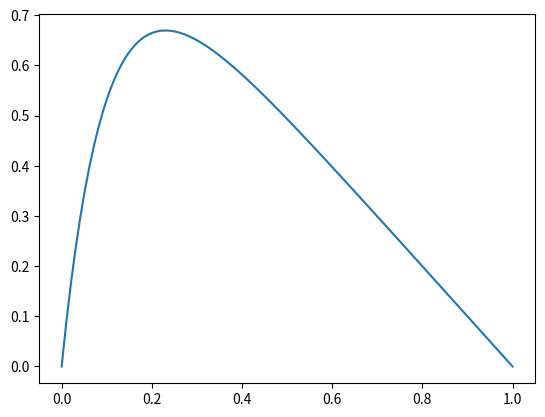

The matplotlib source for this figure: (Note: this script raises an exception after producing the figure.)
from __future__ import division
from matplotlib.pyplot import *
from numpy import *
from numpy.linalg import solve
from numpy.random import randn

N = 100        #Gridpoints
h = 1/(N+1)    #Step length
a = -1         #Values for Matrix elements
b = 2
c = -1

#Analytic solution
def U(x):
	return 1-(1-exp(-10))*x - exp(-10*x)

#Numerical solution
def f(x):
	f = 100*exp(-10*x) 
	return f

#Defining all arrays needed for storing values 
#Vektor v for Av = B
#Vektor B og A for Av = B
d_twidd = zeros(N+2)
f_twidd = zeros(N+2)

x = zeros(N+2)
B = zeros(N+2)
A = zeros((N+2,N+2))

#Conditions for x-array and numerical solution Av = B 

x[0] = 0
x[N+1] = 1

v = zeros(N+2)
v[0] = 0  
v[N+1] = 0

#Producing x-array

for j in range(N+1):
	x[j] = j*h 

#Filling A with 2's on diag and -1 on diags below and above diag
#Setting values for B

f_twidd[0] = h**2*f(x[0])  #Init value for row reduction
d_twidd[0] = 2        #Init value for row reduction
d_twidd[N+1] = 2

for i in range(N+2):

	A[i][i] = b
	if i!=0 :
		A[i][i-1] = a
	if i!=(N+2):
		A[i-1][i] = c
	A[N+1][0] = 0
	f_twidd[i] = h**2*f(x[i])

#Loser spesielt
def special(f_twidd, d_twidd) :
    #Diag elements
    for k in range(1, N+1):
            d_twidd[k] = (k+1.)/k
    
    #Forward sub
    for k in range(2, N+1):
        f_twidd[k] = h**2*f(x[k]) + f_twidd[k-1]/d_twidd[k-1]
    
    
    v[N] = f_twidd[N]/d_twidd[N]
    
    #Backward sub
    for k in reversed(range(2, N+1)):
        v[k-1] = (f_twidd[k-1] + v[k])/d_twidd[k-1]
    return v

#For a sammenligne generell med spesiell algo
#a = ones(N+2)*(-1)
#d = ones(N+2)*(2)
#c = ones(N+2)*(-1)

#Lager matrisen med tilfeldige tall (for det generelle tilfellet)
a = randn(N+2)
d = randn(N+2)
c = randn(N+2)

#Loser generelt
def general(a,d,c,f_twidd):
    v = zeros(N+2)
    d_twidd = zeros(N+2)
    d_twidd[1] = d[1]
    #foorward
    for k in range(2, N+1):
        d_twidd[k] = d[k] - c[k-1]*(a[k]/d_twidd[k-1])
        f_twidd[k] = h**2*f(x[k]) - f_twidd[k-1]*(a[k]/d_twidd[k-1])
    
    #backward
    v[N] = f_twidd[N]/d_twidd[N]
    
    for k in reversed(range(2, N+1)):
        v[k-1] = (f_twidd[k-1] - c[k-1]*v[k])/d_twidd[k-1]
    return v
    
#print general(a,d,c,f_twidd)

t = linspace(0,1,100)
plot(t, U(t), label = 'Analytic sol U(x)')
hold('on')
plot(x, v, label = 'Num sol (v(x))')
xlabel('$x$', fontsize = 18)
ylabel('$y$', fontsize = 18)
title('$Possion$ $equation,$ $analytic$ $and$ $numerical$', fontsize = 20)
legend()
show()
